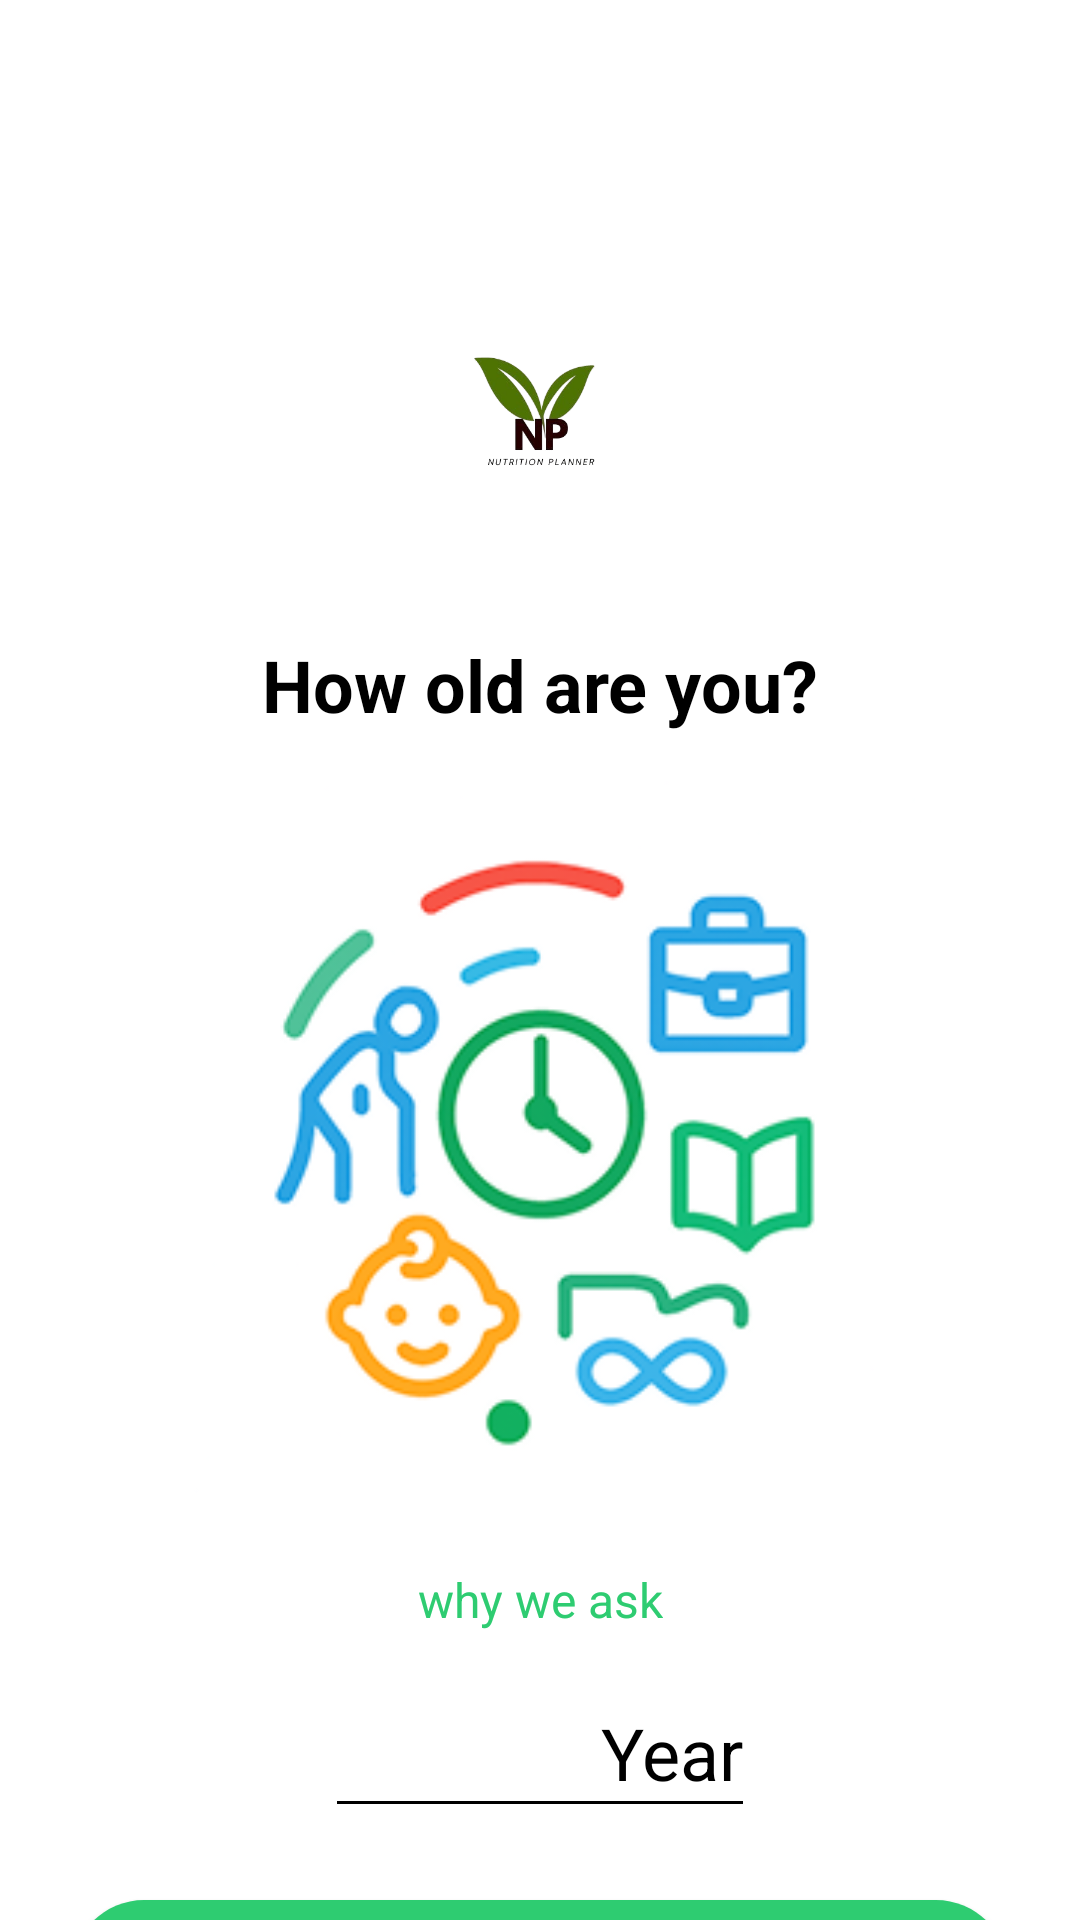

Produce the Android XML layout that renders to this screen, including the resource entries it uses.
<!-- AndroidManifest.xml: application theme Theme.AppCompat.Light.DarkActionBar -->
<!-- res/layout/activity_age.xml -->
<?xml version="1.0" encoding="utf-8"?>
<androidx.constraintlayout.widget.ConstraintLayout
    xmlns:android="http://schemas.android.com/apk/res/android"
    xmlns:app="http://schemas.android.com/apk/res-auto"
    android:id="@+id/age_root"
    android:layout_width="match_parent"
    android:layout_height="match_parent"
    android:background="@android:color/white"
    android:paddingStart="24dp"
    android:paddingEnd="24dp">

    
    <ImageView
        android:id="@+id/ivBackAge"
        android:layout_width="24dp"
        android:layout_height="24dp"
        android:src="@drawable/ic_arrow_back"
        android:contentDescription="@string/back"
        android:layout_marginTop="16dp"
        app:layout_constraintTop_toTopOf="parent"
        app:layout_constraintStart_toStartOf="parent"/>

    
    <ImageView
        android:id="@+id/imgLogoAge"
        android:layout_width="350dp"
        android:layout_height="100dp"
        android:src="@drawable/logonew"
        android:contentDescription="@string/app_name"
        android:layout_marginTop="48dp"
        app:layout_constraintTop_toBottomOf="@id/ivBackAge"
        app:layout_constraintStart_toStartOf="parent"
        app:layout_constraintEnd_toEndOf="parent"/>

    
    <TextView
        android:id="@+id/tvTitleAge"
        android:layout_width="wrap_content"
        android:layout_height="wrap_content"
        android:text="How old are you?"
        android:textSize="24sp"
        android:textStyle="bold"
        android:textColor="#000"
        android:layout_marginTop="24dp"
        app:layout_constraintTop_toBottomOf="@id/imgLogoAge"
        app:layout_constraintStart_toStartOf="parent"
        app:layout_constraintEnd_toEndOf="parent"/>

    
    <ImageView
        android:id="@+id/imgIllustrationAge"
        android:layout_width="250dp"
        android:layout_height="250dp"
        android:src="@drawable/agepic"
        android:scaleType="centerCrop"
        android:layout_marginTop="16dp"
        app:layout_constraintWidth_percent="0.9"
        app:layout_constraintDimensionRatio="1:1"
        app:layout_constraintTop_toBottomOf="@id/tvTitleAge"
        app:layout_constraintStart_toStartOf="parent"
        app:layout_constraintEnd_toEndOf="parent"/>

    
    <TextView
        android:id="@+id/tvWhyAge"
        android:layout_width="wrap_content"
        android:layout_height="wrap_content"
        android:text="@string/why_we_ask"
        android:textSize="16sp"
        android:textColor="#2ECC71"
        android:clickable="true"
        android:focusable="true"
        android:layout_marginTop="12dp"
        app:layout_constraintTop_toBottomOf="@id/imgIllustrationAge"
        app:layout_constraintStart_toStartOf="parent"
        app:layout_constraintEnd_toEndOf="parent"/>

    
    <LinearLayout
        android:id="@+id/llAgeEntry"
        android:layout_width="wrap_content"
        android:layout_height="wrap_content"
        android:orientation="horizontal"
        android:layout_marginTop="24dp"
        app:layout_constraintTop_toBottomOf="@id/tvWhyAge"
        app:layout_constraintStart_toStartOf="parent"
        app:layout_constraintEnd_toEndOf="parent">

        <EditText
            android:id="@+id/editTextAgeOnly"
            android:layout_width="80dp"
            android:layout_height="wrap_content"
            android:inputType="number"
            android:textSize="24sp"
            android:background="@android:color/transparent"
            android:gravity="center"/>

        <TextView
            android:id="@+id/tvYearSuffix"
            android:layout_width="wrap_content"
            android:layout_height="wrap_content"
            android:text="Year"
            android:textSize="24sp"
            android:textColor="#000"
            android:layout_gravity="center_vertical"
            android:layout_marginStart="8dp"/>
    </LinearLayout>

    
    <View
        android:id="@+id/underlineAge"
        android:layout_width="0dp"
        android:layout_height="1dp"
        android:background="#000"
        app:layout_constraintTop_toBottomOf="@id/llAgeEntry"
        app:layout_constraintStart_toStartOf="@id/llAgeEntry"
        app:layout_constraintEnd_toEndOf="@id/llAgeEntry"/>

    
    <Button
        android:id="@+id/btnNextAge"
        android:layout_width="0dp"
        android:layout_height="48dp"
        android:text="Next"
        android:textAllCaps="false"
        android:background="@drawable/btn_pill_green"
        android:textColor="#000"
        android:layout_marginTop="32dp"
        app:layout_constraintTop_toBottomOf="@id/underlineAge"
        app:layout_constraintStart_toStartOf="parent"
        app:layout_constraintEnd_toEndOf="parent"/>

</androidx.constraintlayout.widget.ConstraintLayout>
<!-- resources referenced by this layout -->
<resources>
  <!-- drawable agepic: png bitmap (drawable, 32327 bytes) -->
  <!-- drawable btn_pill_green (drawable) -->
  <shape xmlns:android="http://schemas.android.com/apk/res/android"
      android:shape="rectangle">
      <corners android:radius="24dp"/>
      <solid android:color="#2ECC71"/>
  </shape>
  <string name="app_name">nutrition</string>
  <string name="back">Back</string>
  <string name="why_we_ask">why we ask</string>
</resources>
